Image classification data set "dataset" (GrowbotHub/dataset-growth-stage-radish on GitHub). Class labels (2): ready, small.

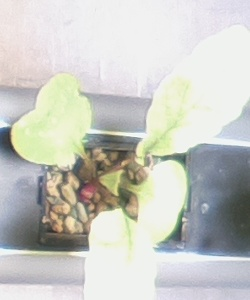
Label: small

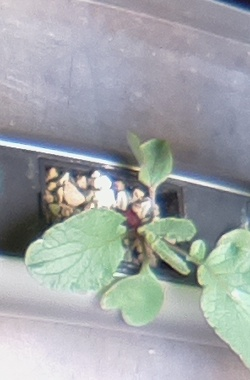
Label: ready

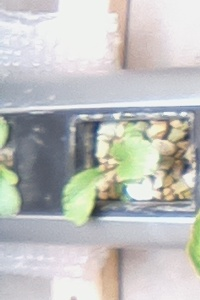
Label: small

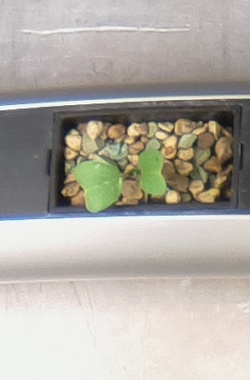
Label: small

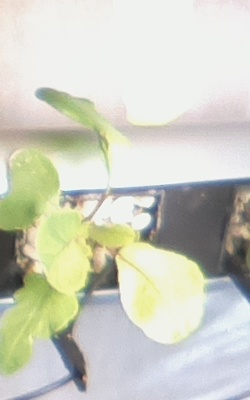
Label: ready

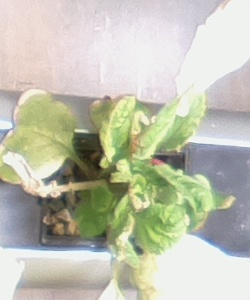
Label: ready
